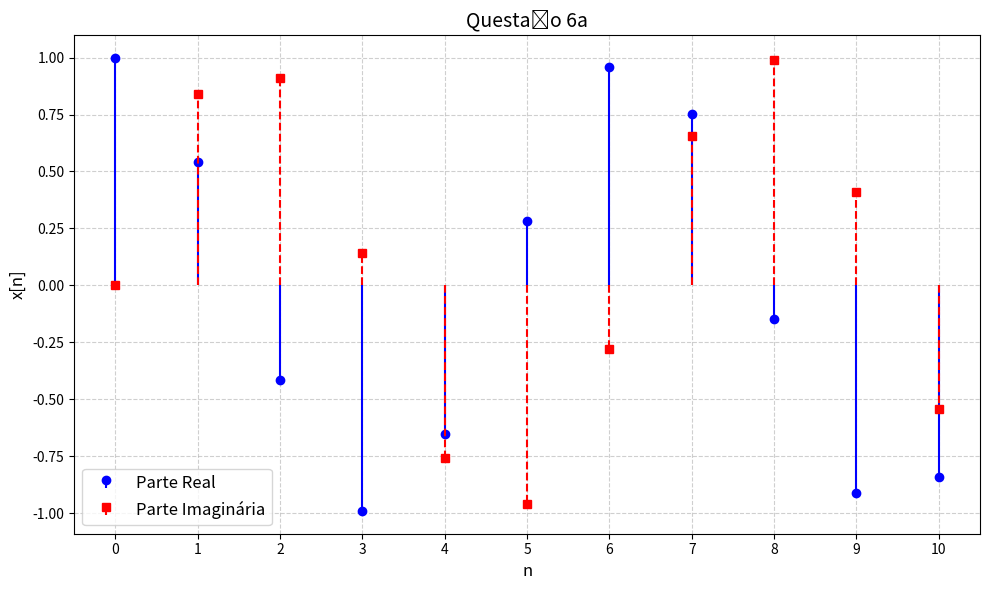

Reproduce this figure in Python.
import numpy as np
import matplotlib.pyplot as plt

def calculate_points(min: float, max: float):
    return (50 * (int(max) - int(min)))

def impulso(a: int, min: int, max: int, funcao = lambda: 1) -> np.array:
    return np.array([1 if n >= a else 0 for n in np.arange(min, max + 1, 1)]) * funcao()

MIN = 0
MAX = 10

#e^jn
def f(n):
    return (np.exp(1j * n))

x = np.arange(MIN, MAX + 1, 1)
y = impulso(0, MIN, MAX) * f(x) 
y_real = impulso(0, MIN, MAX) * np.real(f(x))
y_imag = impulso(0, MIN, MAX) * np.imag(f(x))

# Criando o gráfico
plt.figure(figsize=(10, 6))

# Plotando a parte real
plt.stem(x, y_real, linefmt='b-', markerfmt='bo', basefmt=' ', label='Parte Real')

# Plotando a parte imaginária
plt.stem(x, y_imag, linefmt='r--', markerfmt='rs', basefmt=' ', label='Parte Imaginária')

# Configurações do gráfico
plt.title('Questão 6a', fontsize=14)
plt.xlabel('n', fontsize=12)
plt.ylabel('x[n]', fontsize=12)
plt.xticks(x)
plt.grid(True, linestyle='--', alpha=0.6)
plt.legend(fontsize=12)
plt.tight_layout()

plt.show()